Dataset: Artifact_Classification (GitHub, Nectarav/Lagoon_Public_Art_V26B). Classes: coats of arms, crosses, formelle, fragments, patere, symbols.

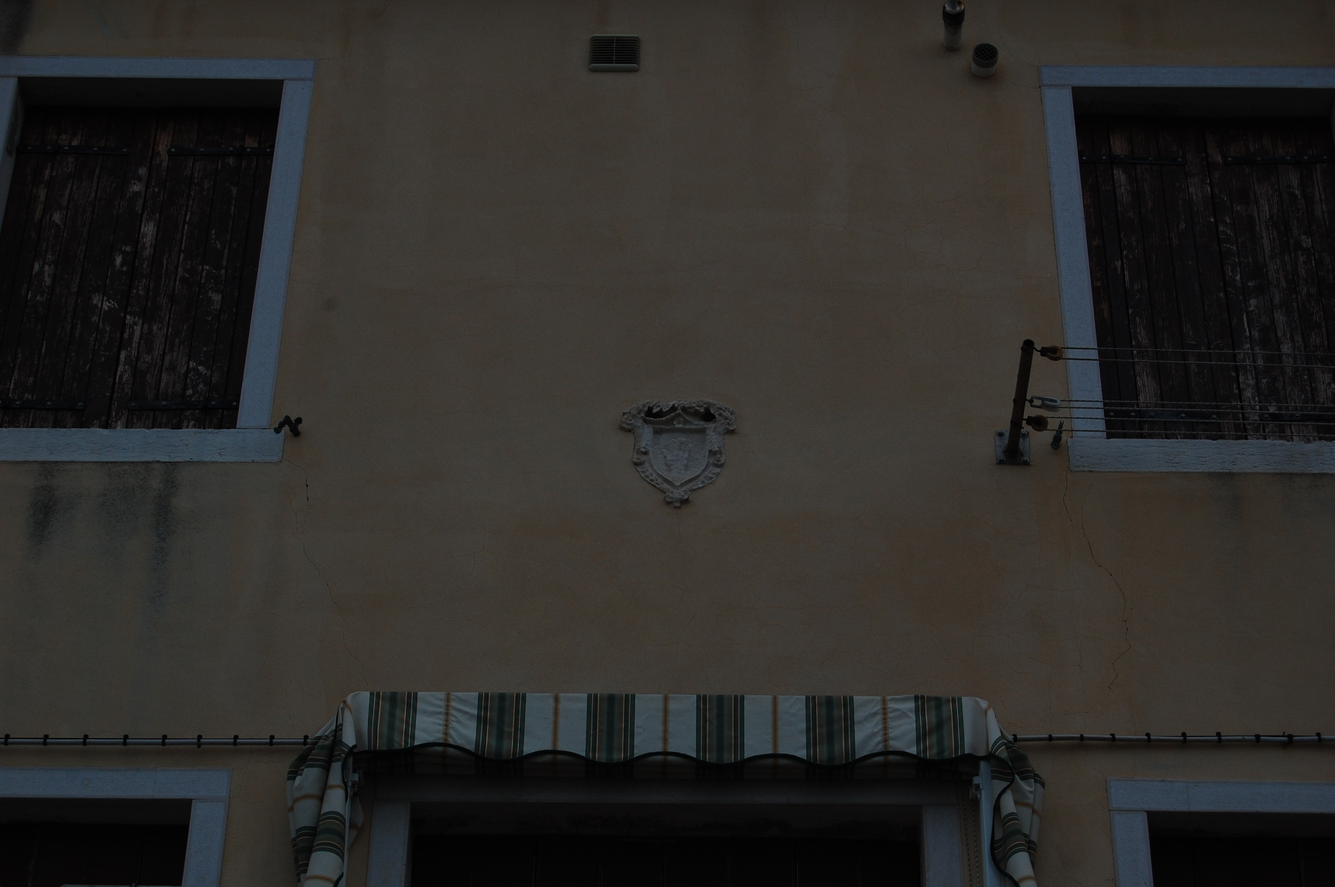
Label: coats of arms

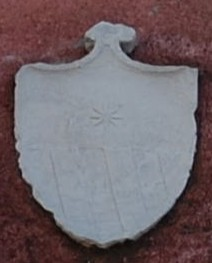
Label: coats of arms

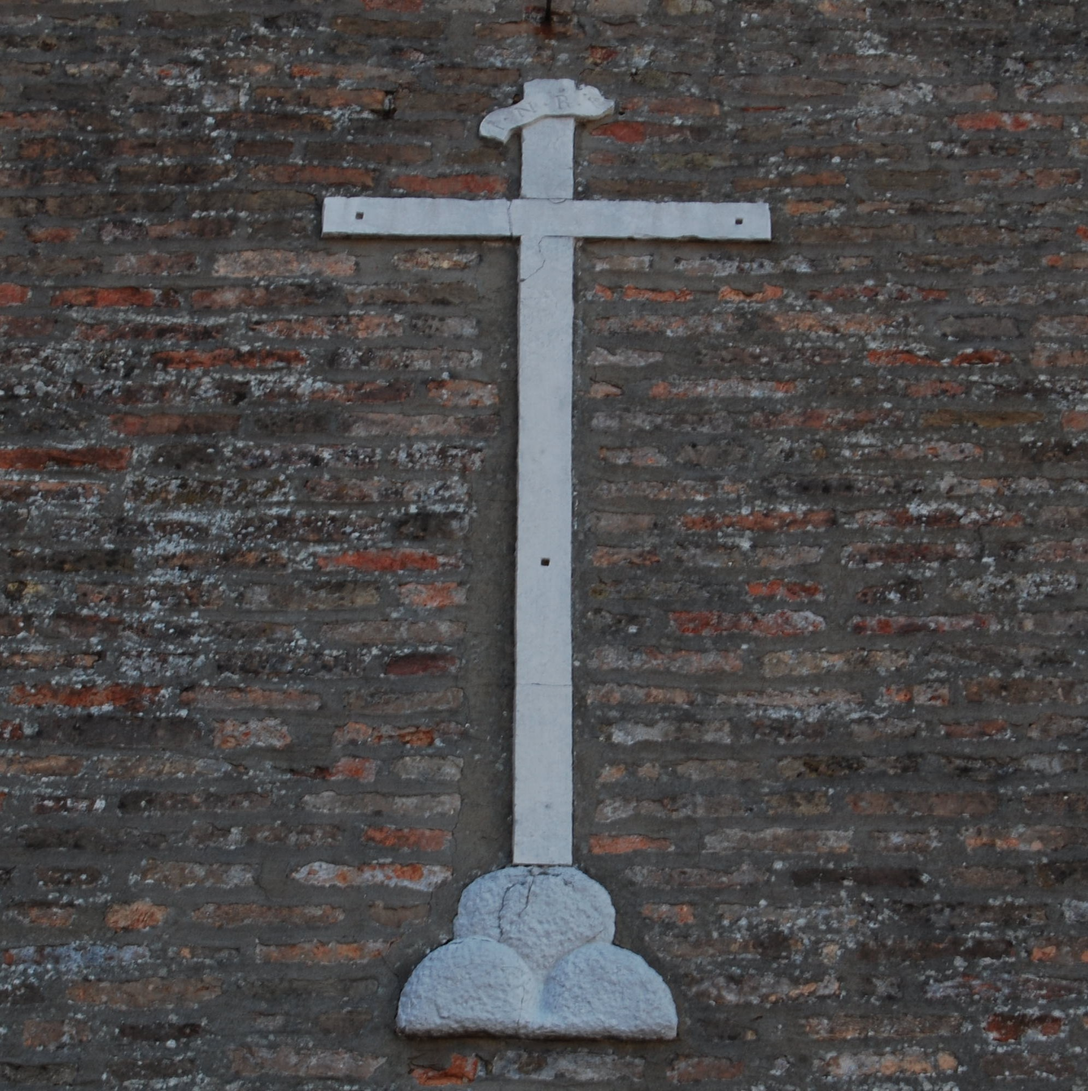
Label: crosses

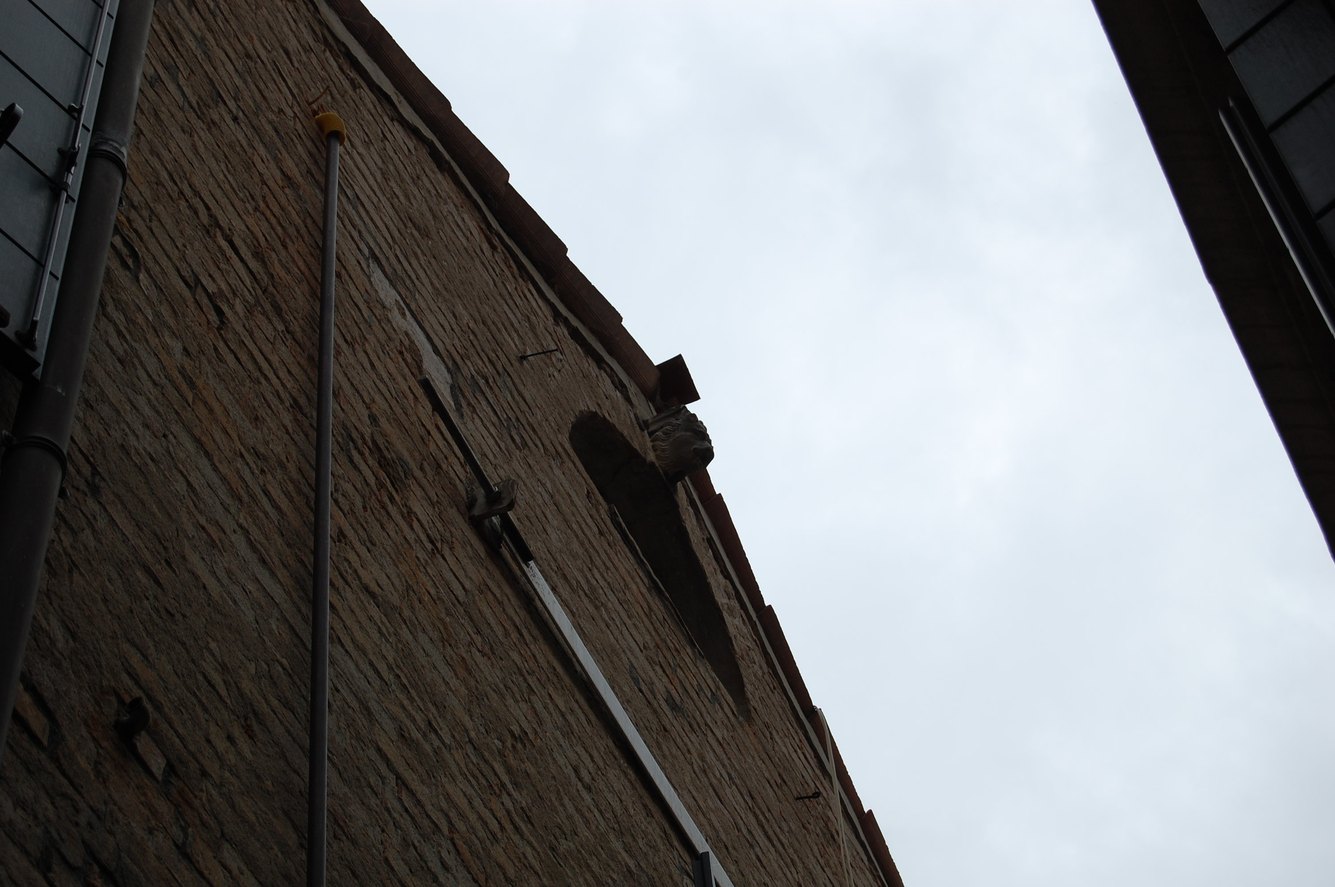
Label: fragments

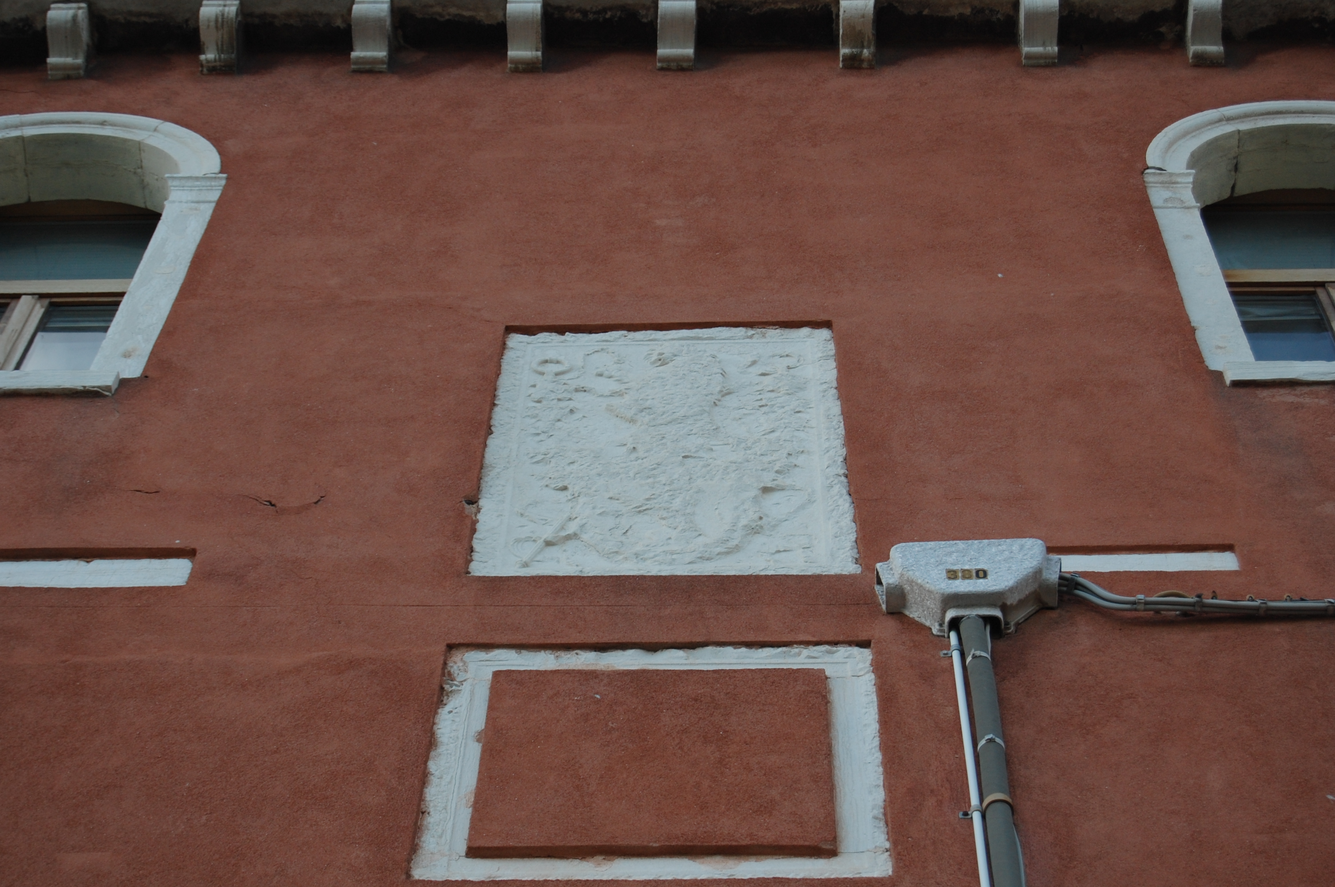
Label: coats of arms

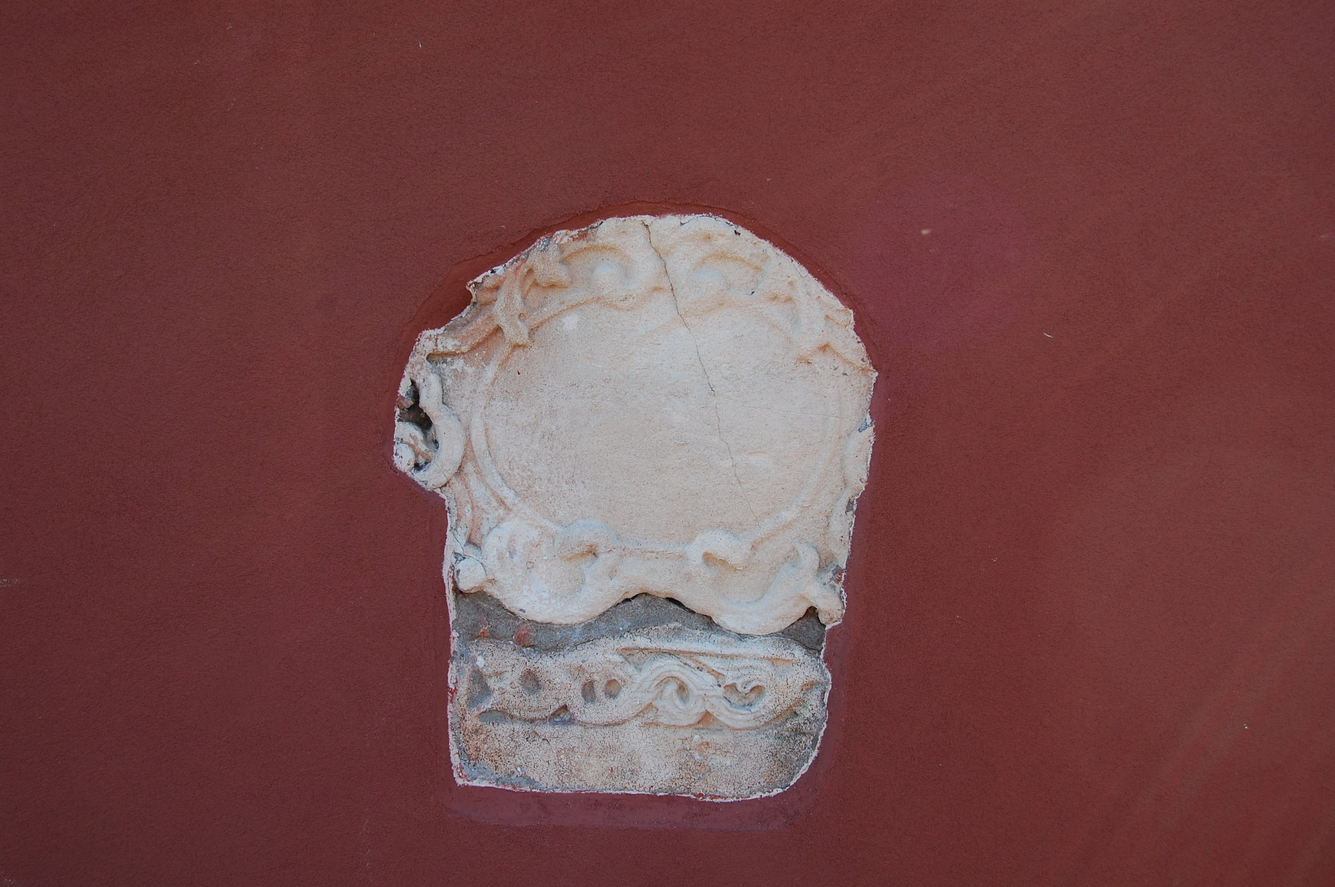
Label: coats of arms
